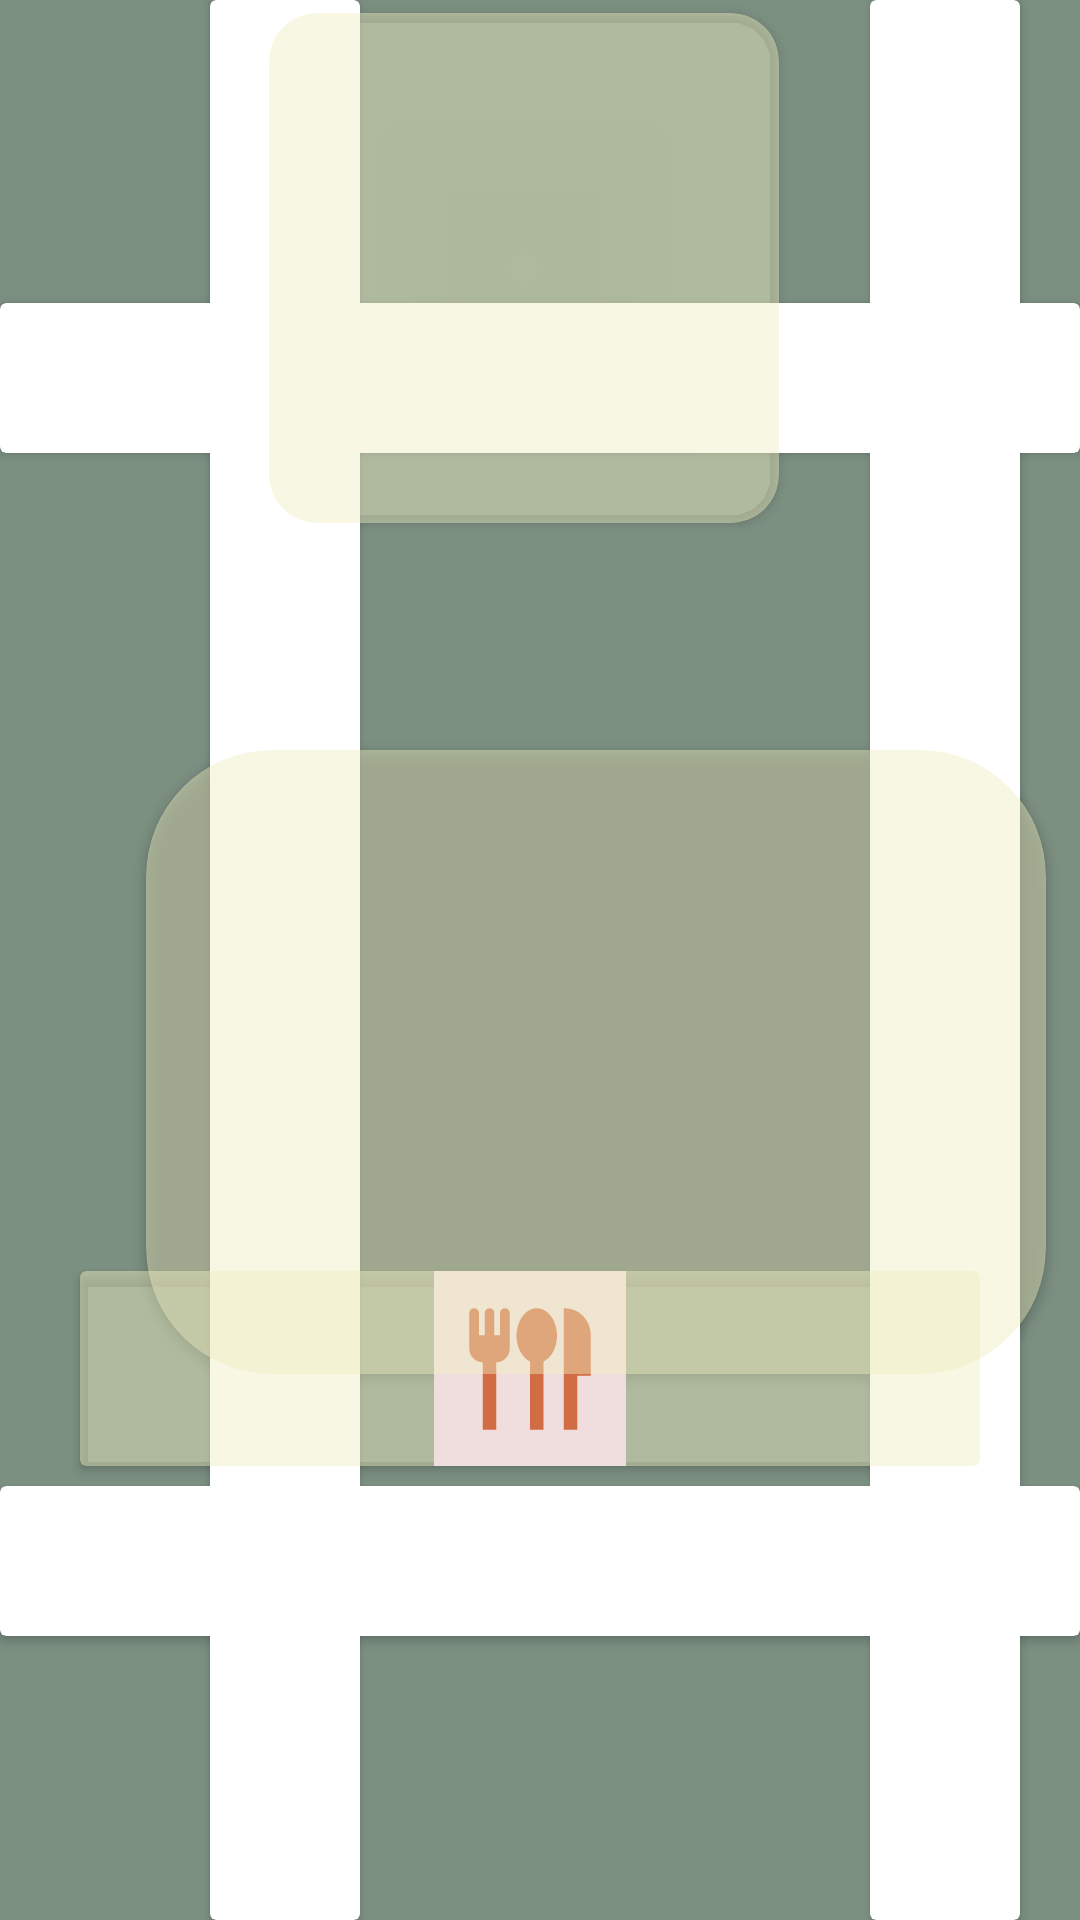

Reconstruct the res/layout file that produces this screen, plus the resources it refers to.
<!-- AndroidManifest.xml: application theme Theme.Proyecto_AppAndroidConKotlin -->
<!-- res/layout/activity_details.xml -->
<?xml version="1.0" encoding="utf-8"?>
<androidx.constraintlayout.widget.ConstraintLayout xmlns:android="http://schemas.android.com/apk/res/android"
    xmlns:app="http://schemas.android.com/apk/res-auto"
    xmlns:tools="http://schemas.android.com/tools"
    android:layout_width="match_parent"
    android:layout_height="match_parent"
    android:background="@color/background_app"
    tools:context=".ui.view.Details">


    <androidx.cardview.widget.CardView
        android:layout_width="match_parent"
        android:layout_height="50dp"
        android:layout_marginTop="-9000dp"
        app:layout_constraintBottom_toBottomOf="parent"
        app:layout_constraintEnd_toEndOf="parent"
        app:layout_constraintHorizontal_bias="0.0"
        app:layout_constraintStart_toStartOf="parent"
        app:layout_constraintTop_toTopOf="parent"
        app:layout_constraintVertical_bias="0.949">

        <LinearLayout
            android:layout_width="match_parent"
            android:layout_height="match_parent"
            android:orientation="horizontal"/>

    </androidx.cardview.widget.CardView>


    <androidx.cardview.widget.CardView
        android:id="@+id/cardView2"
        android:layout_width="50dp"
        android:layout_height="match_parent"
        android:layout_marginStart="70dp"
        app:layout_constraintBottom_toTopOf="@+id/cardView"
        app:layout_constraintEnd_toEndOf="parent"
        app:layout_constraintHorizontal_bias="0.0"
        app:layout_constraintStart_toStartOf="parent"
        app:layout_constraintTop_toTopOf="parent"
        app:layout_constraintVertical_bias="0.949">

        <LinearLayout
            android:layout_width="match_parent"
            android:layout_height="match_parent"
            android:orientation="vertical" />

    </androidx.cardview.widget.CardView>


    <androidx.cardview.widget.CardView
        android:id="@+id/cardView4"
        android:layout_width="50dp"
        android:layout_height="match_parent"
        android:layout_marginStart="290dp"
        app:layout_constraintBottom_toTopOf="@+id/cardView"
        app:layout_constraintEnd_toEndOf="parent"
        app:layout_constraintHorizontal_bias="0.0"
        app:layout_constraintStart_toStartOf="parent"
        app:layout_constraintTop_toTopOf="parent"
        app:layout_constraintVertical_bias="0.949">

        <LinearLayout
            android:layout_width="match_parent"
            android:layout_height="match_parent"
            android:orientation="vertical" />

    </androidx.cardview.widget.CardView>

    <androidx.cardview.widget.CardView
        android:layout_width="match_parent"
        android:layout_height="50dp"
        android:layout_marginBottom="68dp"
        app:layout_constraintBottom_toBottomOf="parent"
        app:layout_constraintEnd_toEndOf="parent"
        app:layout_constraintHorizontal_bias="0.0"
        app:layout_constraintStart_toStartOf="parent"
        app:layout_constraintTop_toTopOf="parent"
        app:layout_constraintVertical_bias="0.949">

        <LinearLayout
            android:layout_width="match_parent"
            android:layout_height="match_parent"
            android:orientation="horizontal"/>

    </androidx.cardview.widget.CardView>

    <androidx.cardview.widget.CardView
        android:id="@+id/cardView3"
        android:layout_width="170dp"
        android:layout_height="170dp"
        android:layout_marginTop="-50dp"
        android:layout_marginEnd="74dp"
        app:cardBackgroundColor="@color/shadow_card"
        app:cardCornerRadius="16dp"
        app:layout_constraintBottom_toBottomOf="parent"
        app:layout_constraintEnd_toEndOf="parent"
        app:layout_constraintHorizontal_bias="0.772"
        app:layout_constraintStart_toStartOf="parent"
        app:layout_constraintTop_toTopOf="parent"
        app:layout_constraintVertical_bias="0.104">

        <ImageView
            android:id="@+id/ivDetails"
            android:layout_width="match_parent"
            android:layout_height="match_parent"
            android:scaleType="centerCrop"
            app:layout_constraintEnd_toEndOf="parent"
            app:layout_constraintHorizontal_bias="0.0"
            app:layout_constraintStart_toStartOf="parent"
            app:layout_constraintTop_toTopOf="parent"
            tools:ignore="ImageContrastCheck" />

    </androidx.cardview.widget.CardView>

    <androidx.cardview.widget.CardView
        android:layout_width="300dp"
        android:layout_height="wrap_content"
        app:cardBackgroundColor="@color/shadow_card"
        app:layout_constraintBottom_toBottomOf="parent"
        app:layout_constraintEnd_toEndOf="parent"
        app:layout_constraintHorizontal_bias="0.447"
        app:layout_constraintStart_toStartOf="parent"
        android:layout_marginBottom="40dp"
        app:layout_constraintTop_toTopOf="parent"
        app:layout_constraintVertical_bias="0.792">

        <androidx.appcompat.widget.LinearLayoutCompat
            android:layout_width="wrap_content"
            android:layout_height="wrap_content"
            android:layout_gravity="center"
            android:orientation="horizontal">

            <ImageButton
                android:id="@+id/ibFavoriteMeal"
                android:layout_width="64dp"
                android:layout_height="65dp"
                android:layout_weight="1"
                android:background="#F0DDDD"
                app:layout_constraintBottom_toBottomOf="parent"
                app:layout_constraintEnd_toEndOf="parent"
                app:layout_constraintHorizontal_bias="0.498"
                app:layout_constraintStart_toStartOf="parent"
                app:layout_constraintTop_toTopOf="parent"
                app:layout_constraintVertical_bias="0.693"
                app:srcCompat="@drawable/ic_mealfavourite"
                tools:srcCompat="@drawable/ic_mealfavourite" />

        </androidx.appcompat.widget.LinearLayoutCompat>
    </androidx.cardview.widget.CardView>

    <androidx.cardview.widget.CardView
        android:id="@+id/cardView"
        android:layout_width="300dp"
        android:layout_height="wrap_content"
        android:layout_marginTop="250dp"
        android:layout_marginEnd="-240dp"
        android:elevation="8dp"
        app:cardBackgroundColor="@color/shadow_card"
        app:cardCornerRadius="42dp"
        app:layout_constraintBottom_toBottomOf="parent"
        app:layout_constraintEnd_toEndOf="parent"
        app:layout_constraintHorizontal_bias="0.162"
        app:layout_constraintStart_toStartOf="parent"
        app:layout_constraintTop_toTopOf="parent"
        app:layout_constraintVertical_bias="0.0">

        <androidx.appcompat.widget.LinearLayoutCompat
            android:layout_width="wrap_content"
            android:layout_height="wrap_content"
            android:layout_gravity="center"
            android:orientation="vertical">

            <TextView
                android:id="@+id/tvFullName"
                android:layout_width="wrap_content"
                android:layout_height="wrap_content"
                android:layout_marginTop="13dp"
                android:gravity="center_horizontal"
                android:textSize="16sp"
                android:textStyle="bold"
                tools:text="full name">

            </TextView>

            <TextView
                android:id="@+id/tvIngr1"
                android:layout_width="wrap_content"
                android:layout_height="wrap_content"
                android:gravity="center_horizontal"
                android:textSize="16sp"
                android:textStyle="bold"
                tools:text="full name">

            </TextView>

            <TextView
                android:id="@+id/tvIngr2"
                android:layout_width="wrap_content"
                android:layout_height="wrap_content"
                android:gravity="center_horizontal"
                android:textSize="16sp"
                android:textStyle="bold"
                tools:text="full name">

            </TextView>

            <TextView
                android:id="@+id/tvIngr3"
                android:layout_width="wrap_content"
                android:layout_height="wrap_content"
                android:gravity="center_horizontal"
                android:textSize="16sp"
                android:textStyle="bold"
                tools:text="full name">

            </TextView>

            <TextView
                android:id="@+id/tvIngr4"
                android:layout_width="wrap_content"
                android:layout_height="wrap_content"
                android:gravity="center_horizontal"
                android:textSize="16sp"
                android:textStyle="bold"
                tools:text="full name">

            </TextView>

            <TextView
                android:id="@+id/tvIngr5"
                android:layout_width="wrap_content"
                android:layout_height="wrap_content"
                android:gravity="center_horizontal"
                android:textSize="16sp"
                android:textStyle="bold"
                tools:text="full name">

            </TextView>

            <TextView
                android:id="@+id/tvIngr6"
                android:layout_width="wrap_content"
                android:layout_height="wrap_content"
                android:gravity="center_horizontal"
                android:textSize="16sp"
                android:textStyle="bold"
                tools:text="full name">

            </TextView>

            <TextView
                android:id="@+id/tvIngr7"
                android:layout_width="wrap_content"
                android:layout_height="wrap_content"
                android:gravity="center_horizontal"
                android:textSize="16sp"
                android:textStyle="bold"
                tools:text="full name">

            </TextView>

            <TextView
                android:id="@+id/tvIngr8"
                android:layout_width="wrap_content"
                android:layout_height="wrap_content"
                android:gravity="center_horizontal"
                android:textSize="16sp"
                android:textStyle="bold"
                tools:text="full name">

            </TextView>


        </androidx.appcompat.widget.LinearLayoutCompat>


    </androidx.cardview.widget.CardView>

</androidx.constraintlayout.widget.ConstraintLayout>
<!-- resources referenced by this layout -->
<resources>
  <color name="background_app">#7C9082</color>
  <color name="shadow_card">#73EDEEC0</color>
  <!-- drawable ic_mealfavourite (drawable) -->
  <vector android:height="54dp" android:tint="#D26C44"
      android:viewportHeight="24" android:viewportWidth="24"
      android:width="54dp" xmlns:android="http://schemas.android.com/apk/res/android">
      <path android:fillColor="@android:color/white" android:pathData="M16,7.08c0,1.77 -0.84,3.25 -2,3.82V21h-2V10.9c-1.16,-0.57 -2,-2.05 -2,-3.82C10.01,4.83 11.35,3 13,3C14.66,3 16,4.83 16,7.08zM17,3v18h2v-8h2V7C21,5.24 19.76,3 17,3zM8.28,3c-0.4,0 -0.72,0.32 -0.72,0.72V7H6.72V3.72C6.72,3.32 6.4,3 6,3S5.28,3.32 5.28,3.72V7H4.44V3.72C4.44,3.32 4.12,3 3.72,3S3,3.32 3,3.72V9c0,1.1 0.9,2 2,2v10h2V11c1.1,0 2,-0.9 2,-2V3.72C9,3.32 8.68,3 8.28,3z"/>
  </vector>
  <style name="Theme.Proyecto_AppAndroidConKotlin" parent="Theme.MaterialComponents.DayNight.DarkActionBar">
          
          <item name="colorPrimary">@color/purple_500</item>
          <item name="colorPrimaryVariant">@color/purple_700</item>
          <item name="colorOnPrimary">@color/white</item>
          
          <item name="colorSecondary">@color/teal_200</item>
          <item name="colorSecondaryVariant">@color/teal_700</item>
          <item name="colorOnSecondary">@color/black</item>
          
          <item name="android:statusBarColor">?attr/colorPrimaryVariant</item>
          
      </style>
  <color name="purple_500">#FF6200EE</color>
  <color name="purple_700">#FF3700B3</color>
  <color name="white">#FFFFFFFF</color>
  <color name="teal_200">#FF03DAC5</color>
  <color name="teal_700">#FF018786</color>
  <color name="black">#FF000000</color>
</resources>
